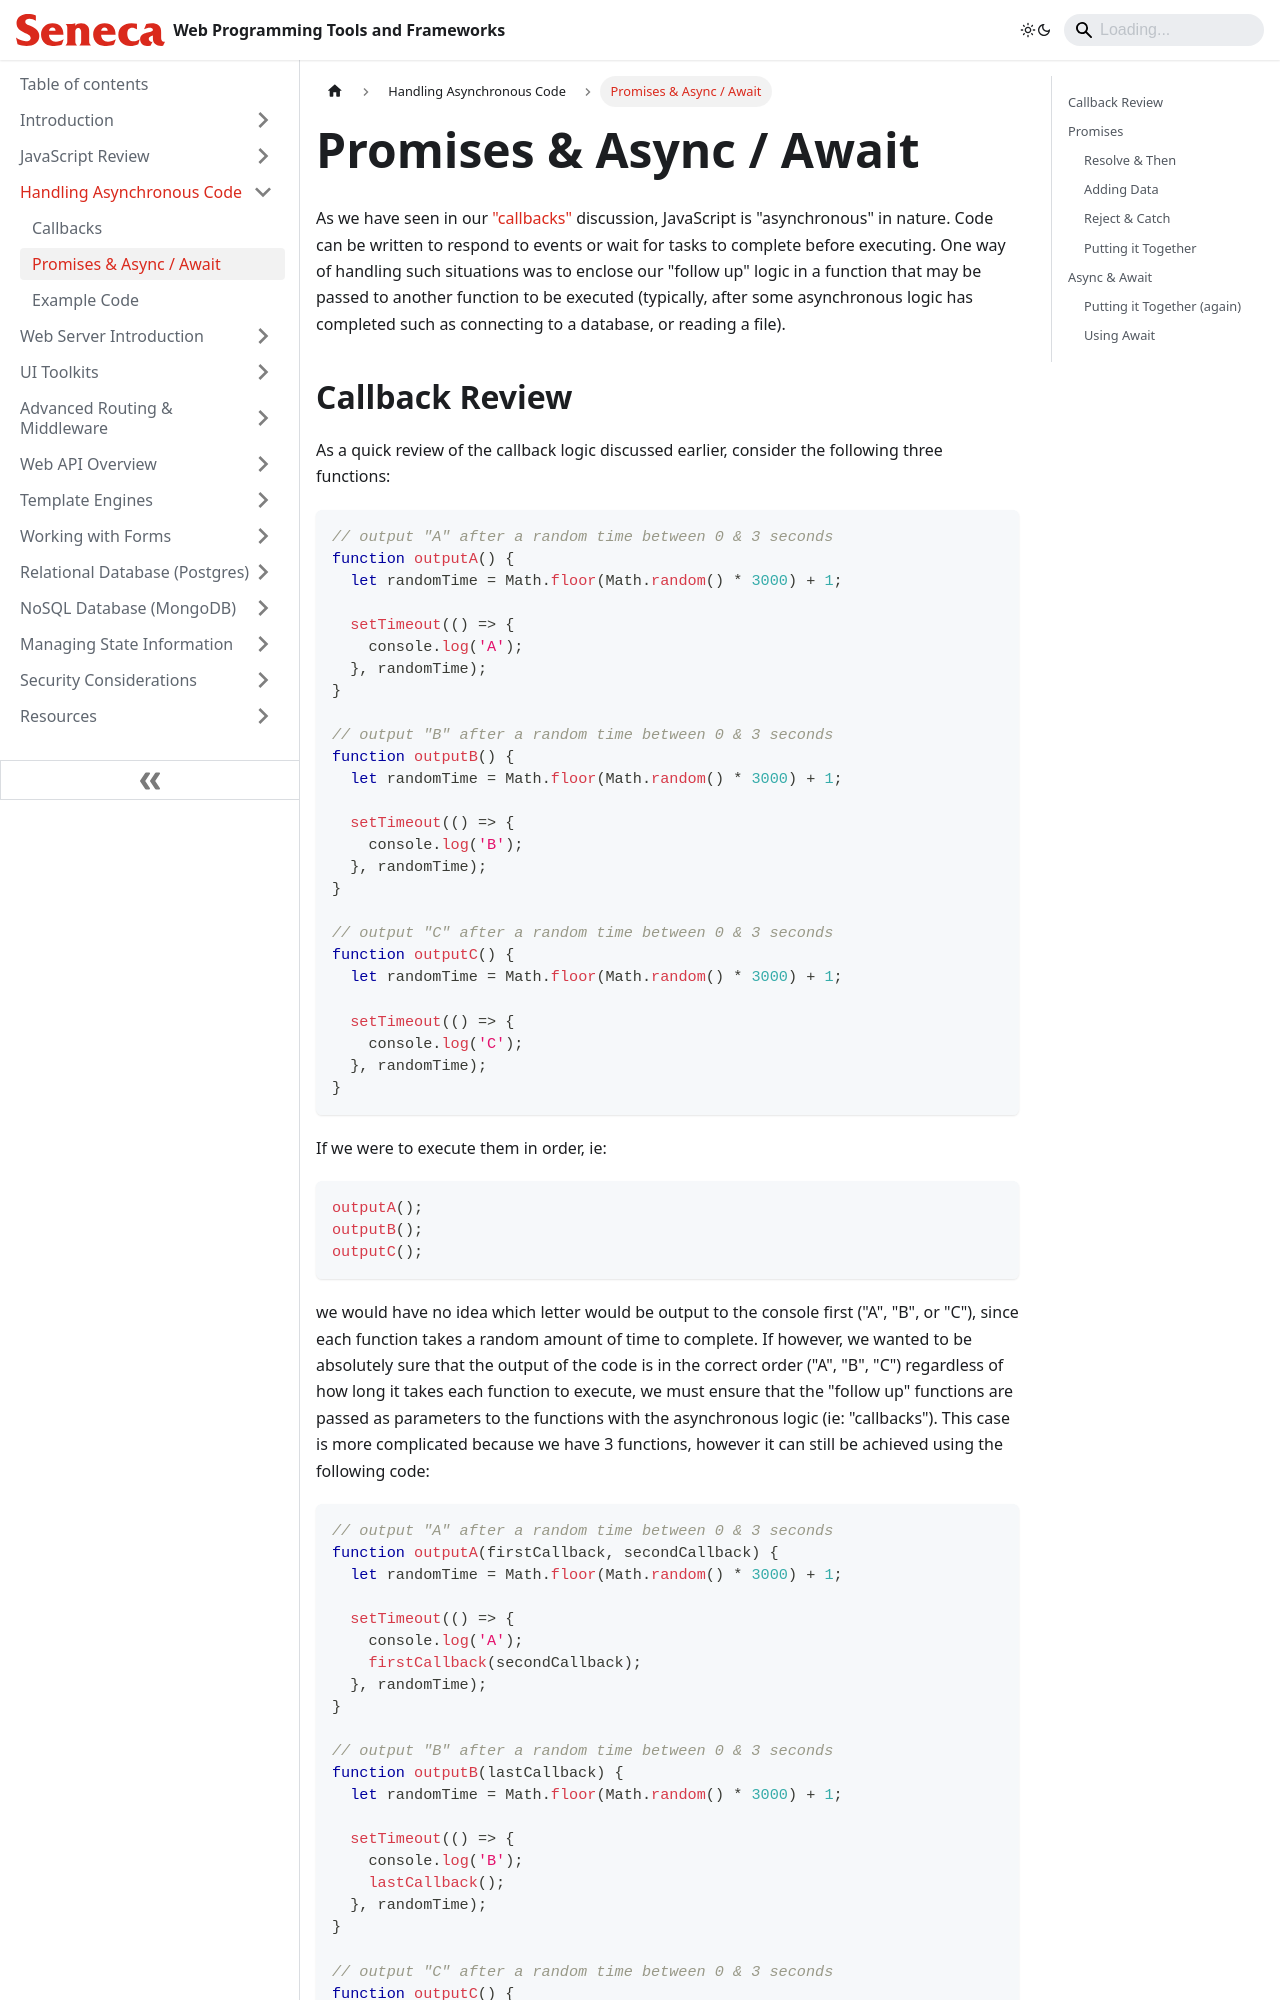

repository: patrick-crawford/WebProgrammingToolsAndFrameworks · page: Handling-Asynchronous-Code/promises-async-await.html · generator: docusaurus

---
id: promises-async-await
title: Promises & Async / Await
sidebar_position: 2
description: Promises & Async / Await
---

# Promises & Async / Await

As we have seen in our ["callbacks"](/Handling-Asynchronous-Code/callbacks) discussion, JavaScript is "asynchronous" in nature. Code can be written to respond to events or wait for tasks to complete before executing. One way of handling such situations was to enclose our "follow up" logic in a function that may be passed to another function to be executed (typically, after some asynchronous logic has completed such as connecting to a database, or reading a file).
